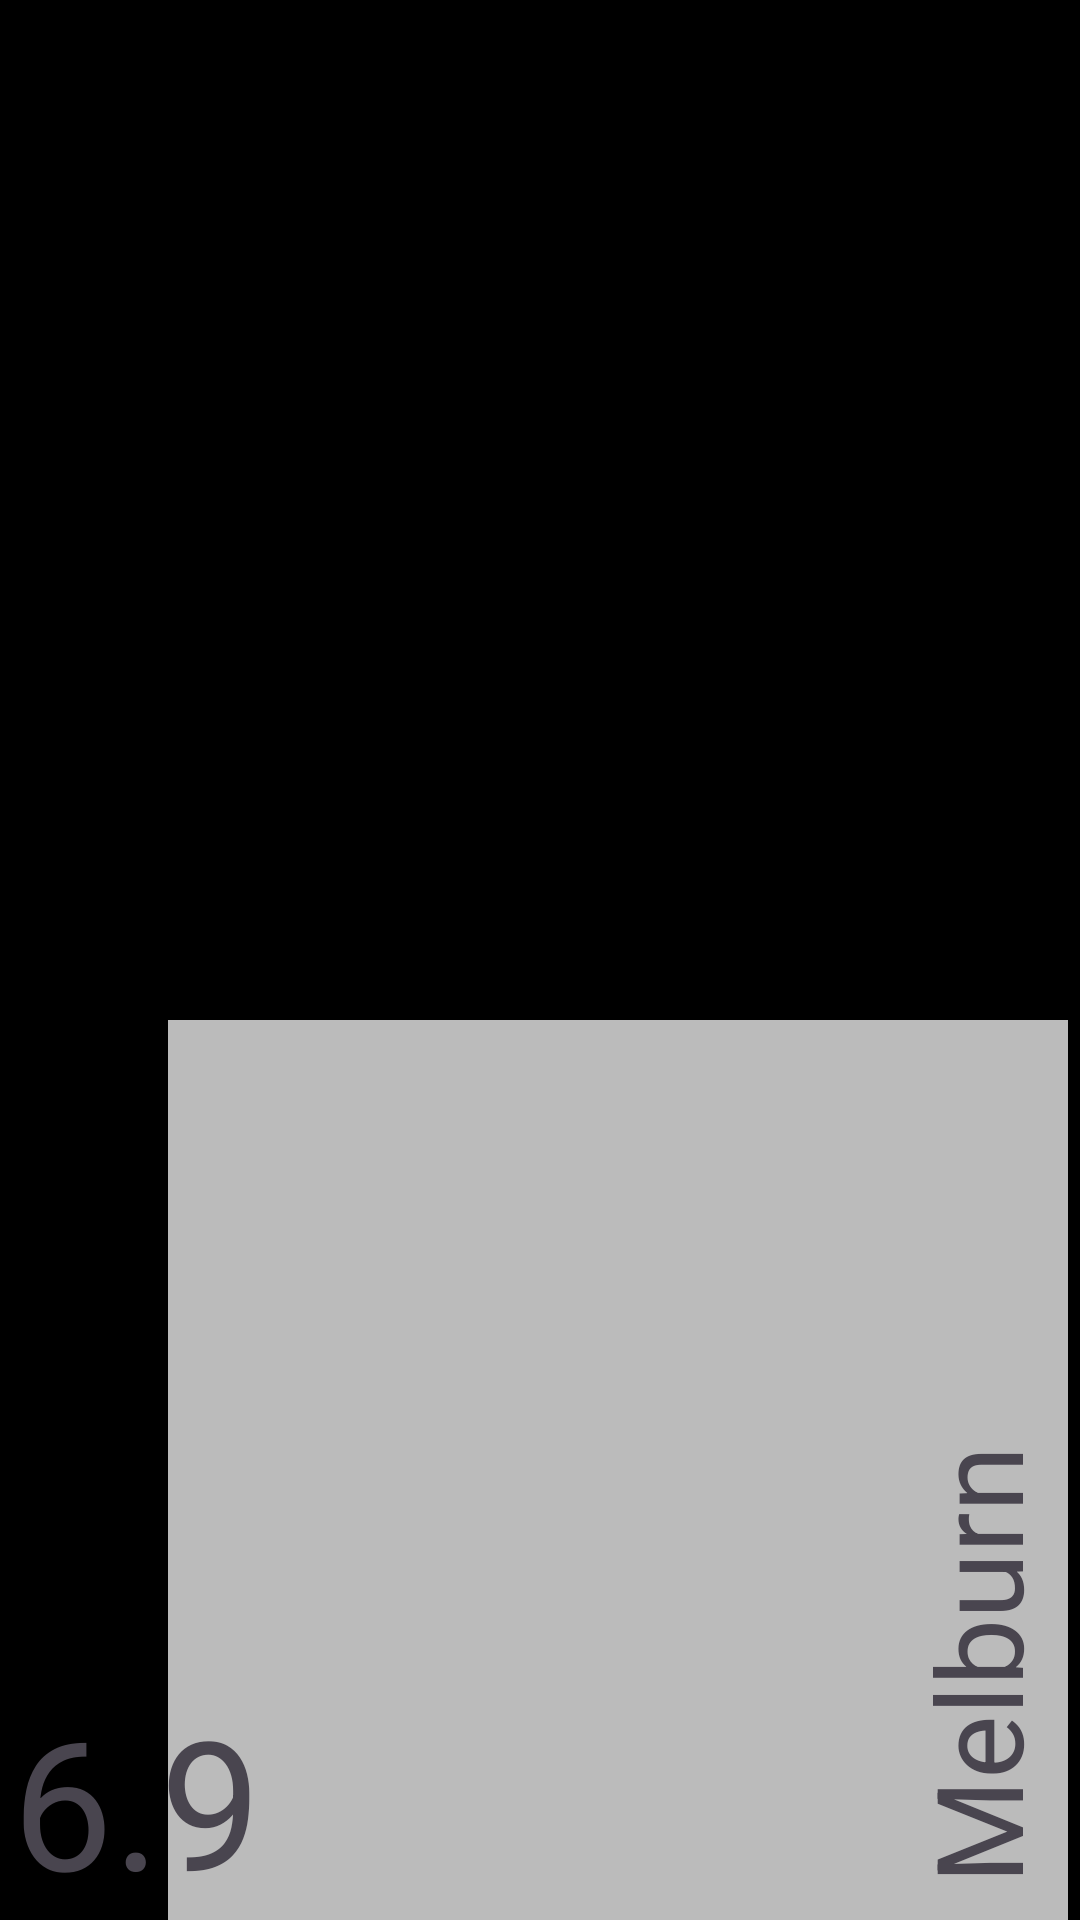

Layout XML and referenced resources for this Android screen:
<!-- AndroidManifest.xml: application theme Theme.Rerecycler -->
<!-- res/layout/cityholder.xml -->
<?xml version="1.0" encoding="utf-8"?>
<androidx.constraintlayout.widget.ConstraintLayout xmlns:android="http://schemas.android.com/apk/res/android"
    xmlns:app="http://schemas.android.com/apk/res-auto"
    android:layout_width="180dp"
    android:layout_height="300dp"
    android:background="@color/black"
    android:paddingHorizontal="4dp">

    <TextView
        android:id="@+id/city_name"
        android:layout_width="300dp"
        android:layout_height="300dp"
        android:layout_marginStart="-150dp"
        android:background="@color/gray"
        android:gravity="bottom|start"
        android:paddingBottom="4dp"
        android:paddingStart="12dp"
        android:paddingEnd="0dp"
        android:rotation="-90"
        android:text="Melburn"
        android:textSize="40sp"
        app:layout_constraintBottom_toBottomOf="parent"
        app:layout_constraintEnd_toEndOf="parent"
        app:layout_constraintHorizontal_bias="1"
        app:layout_constraintStart_toStartOf="parent"
        app:layout_constraintTop_toTopOf="parent"
        app:layout_constraintVertical_bias="1" />

    <TextView
        android:id="@+id/city_population"
        android:layout_width="wrap_content"
        android:layout_height="wrap_content"
        android:text="6.9"
        android:textAlignment="viewStart"
        android:textSize="60sp"
        app:layout_constraintBottom_toBottomOf="parent"
        app:layout_constraintEnd_toEndOf="parent"
        app:layout_constraintHorizontal_bias="0"
        app:layout_constraintStart_toStartOf="parent"
        app:layout_constraintTop_toTopOf="parent"
        app:layout_constraintVertical_bias="1" />

</androidx.constraintlayout.widget.ConstraintLayout>
<!-- resources referenced by this layout -->
<resources>
  <color name="black">#FF000000</color>
  <color name="gray">#FFBBBBBB</color>
  <style name="Theme.Rerecycler" parent="Base.Theme.Rerecycler" />
  <style name="Base.Theme.Rerecycler" parent="Theme.Material3.DayNight.NoActionBar">
          
          
      </style>
</resources>
